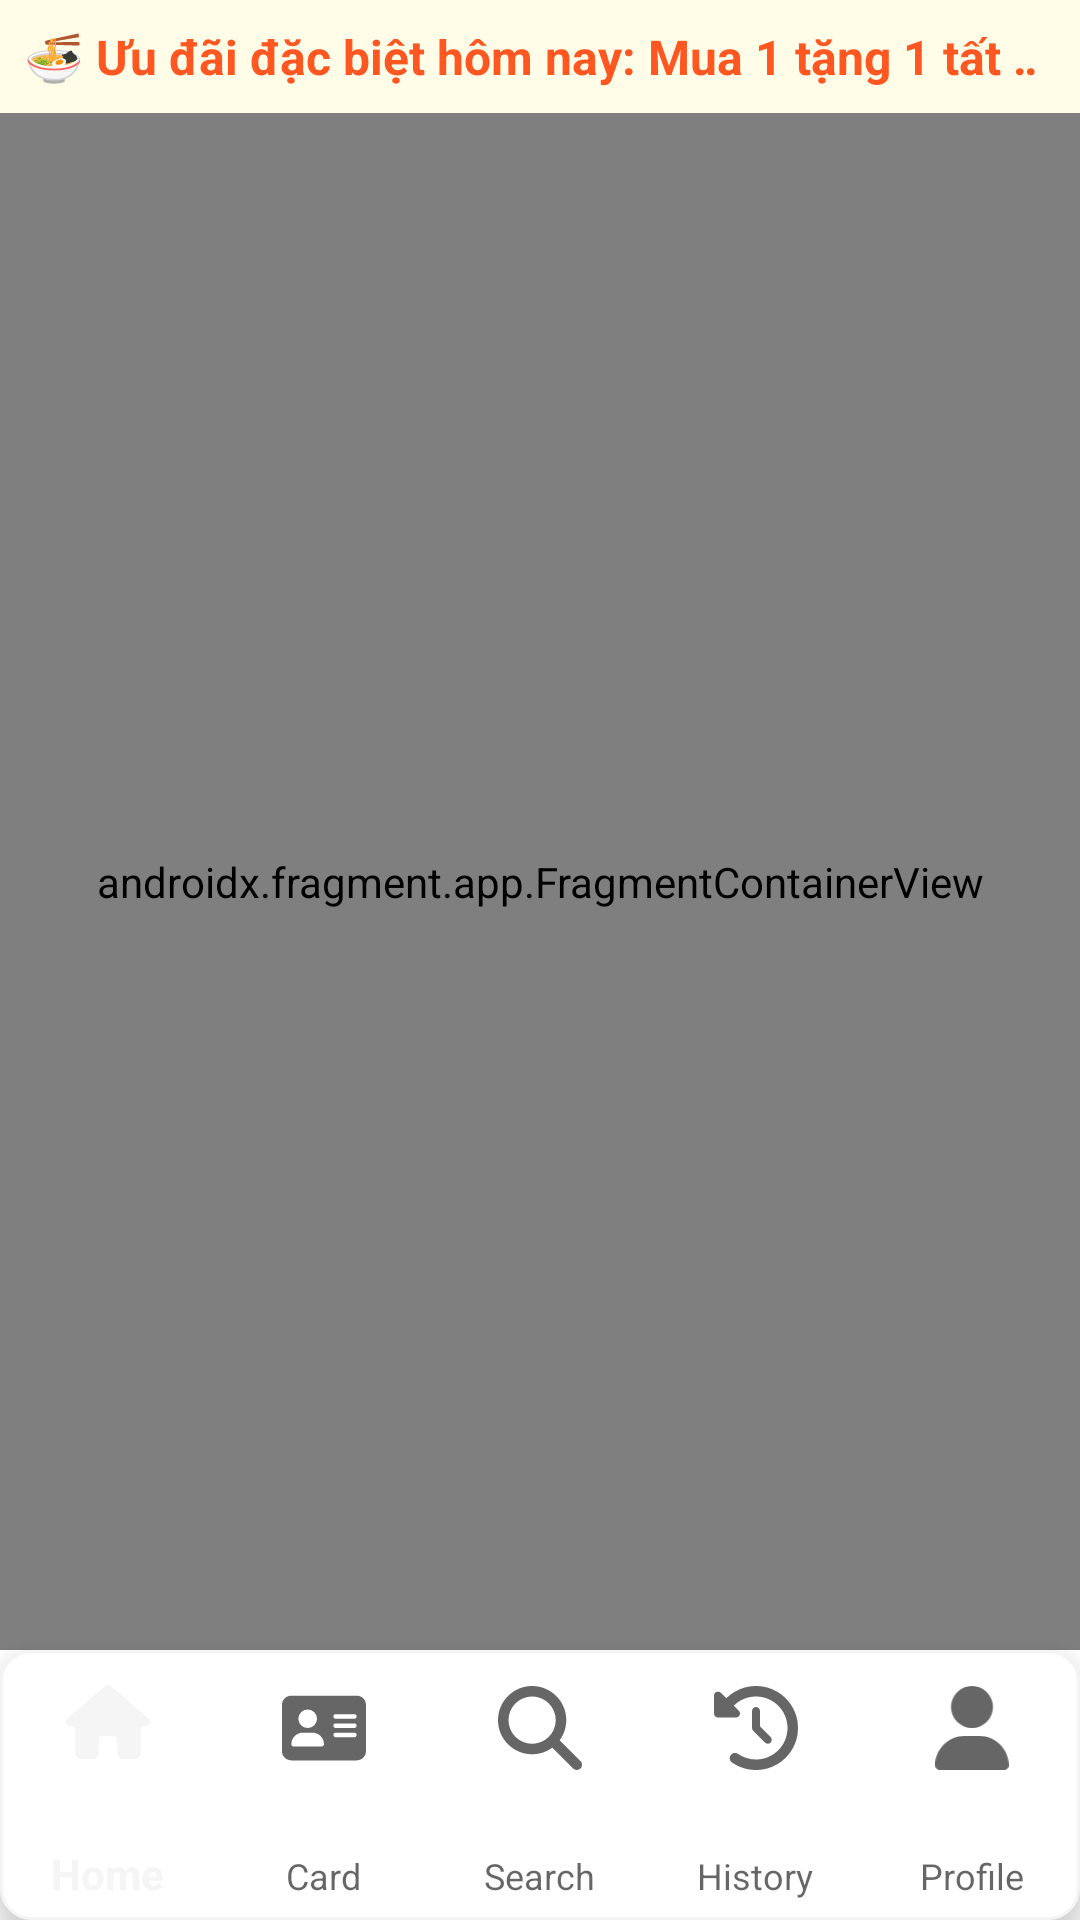

Write the Android layout XML for this screen, with the resource values it uses.
<!-- AndroidManifest.xml: application theme Theme.FoodApp -->
<!-- res/layout/activity_test_fragment.xml -->
<?xml version="1.0" encoding="utf-8"?>
<androidx.constraintlayout.widget.ConstraintLayout xmlns:android="http://schemas.android.com/apk/res/android"
    xmlns:tools="http://schemas.android.com/tools"
    android:layout_width="match_parent"
    android:layout_height="match_parent"
    android:background="@color/white"
    xmlns:app="http://schemas.android.com/apk/res-auto">

    <androidx.fragment.app.FragmentContainerView
        android:id="@+id/testFragmentContainer"
        android:name="androidx.navigation.fragment.NavHostFragment"
        android:layout_width="0dp"
        android:layout_height="0dp"
        app:navGraph="@navigation/nav_graph"
        app:defaultNavHost="true"
        app:layout_constraintTop_toBottomOf="@id/marqueeText"
        app:layout_constraintBottom_toTopOf="@id/bottomNavigationView"
        app:layout_constraintStart_toStartOf="parent"
        app:layout_constraintEnd_toEndOf="parent" />




    <TextView
        android:id="@+id/marqueeText"
        android:layout_width="match_parent"
        android:layout_height="wrap_content"
        android:singleLine="true"
        android:ellipsize="marquee"
        android:marqueeRepeatLimit="marquee_forever"
        android:focusable="true"
        android:focusableInTouchMode="true"
        android:scrollHorizontally="true"
        android:text="🍜 Ưu đãi đặc biệt hôm nay: Mua 1 tặng 1 tất cả món Phở! 🍜"
        android:textSize="16sp"
        android:textColor="#FF5722"
        android:background="#FFFDE7"
        android:padding="8dp"
        android:textStyle="bold" />


    <com.google.android.material.bottomnavigation.BottomNavigationView
        android:id="@+id/bottomNavigationView"
        android:layout_width="match_parent"
        android:layout_height="90dp"
        app:menu="@menu/menu"
        app:labelVisibilityMode="labeled"
        app:itemIconTint="@null"
        app:elevation="10dp"
        android:background="@drawable/profileedittext"
        app:layout_constraintBottom_toBottomOf="parent"
        app:layout_constraintStart_toStartOf="parent"
        app:layout_constraintEnd_toEndOf="parent"
        app:itemPaddingTop="12dp"
        app:itemIconSize="28dp"/>


</androidx.constraintlayout.widget.ConstraintLayout>
<!-- resources referenced by this layout -->
<resources>
  <color name="white">#FFFFFFFF</color>
  <!-- drawable profileedittext (drawable) -->
  <?xml version="1.0" encoding="utf-8"?>
  <shape xmlns:android="http://schemas.android.com/apk/res/android">
  <stroke android:width="1dp" android:color="#f4f4f4"/>
      <solid android:color="@color/white"/>
      <corners android:radius="10dp"/>
  </shape>
  <style name="Theme.FoodApp" parent="Theme.AppCompat.Light.NoActionBar" />
</resources>
